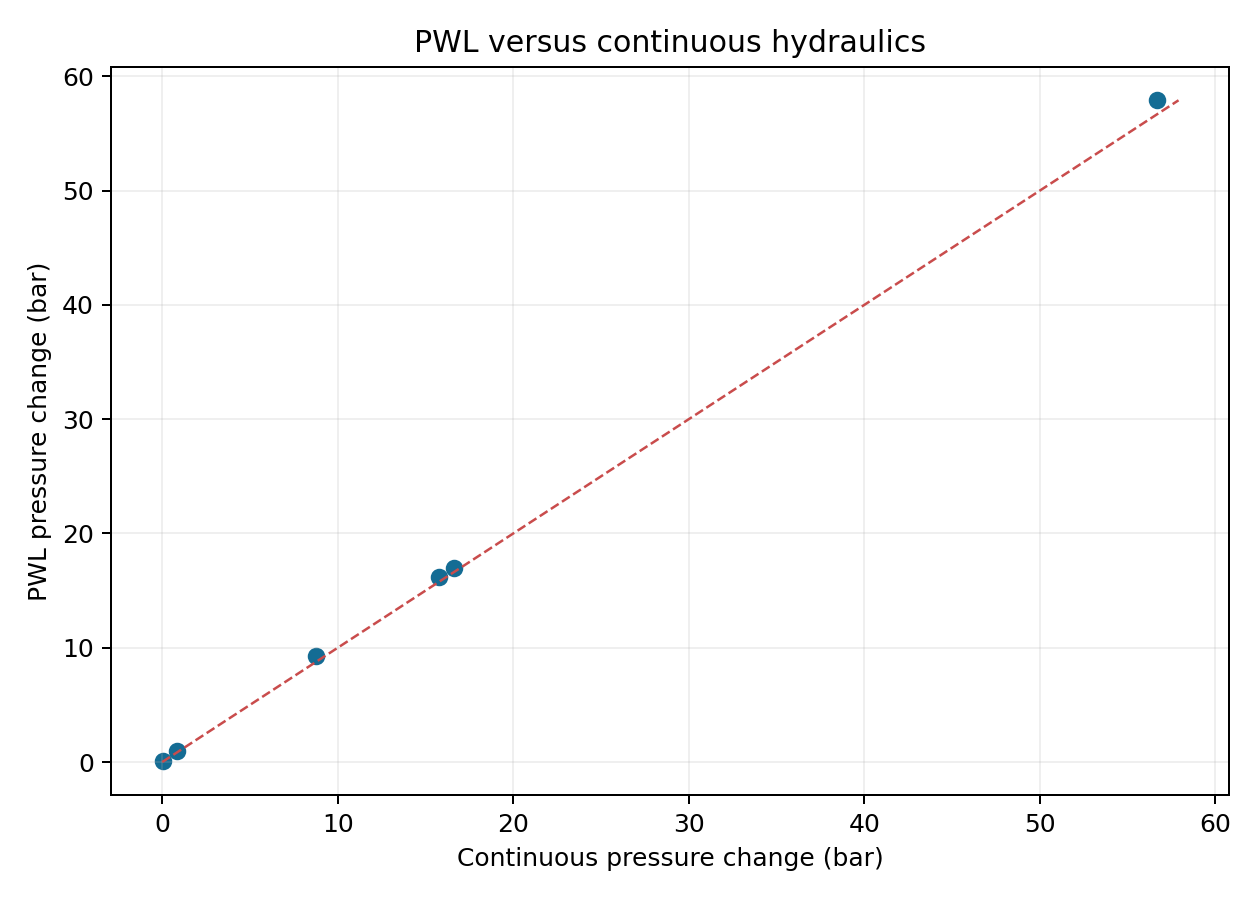

Values plotted in this chart, from the file beside it:
segment_id, diameter_in, peak_mass_flow_kg_s, pwl_pressure_drop_bar, continuous_pressure_drop_bar, absolute_error_bar, acceptance_tolerance_bar, passed
SEG_0001, 8.0, 74.1, 16.16, 15.75, 0.4079, 1.0, True
SEG_0006, 10.0, 74.1, 17, 16.62, 0.3764, 1.0, True
SEG_0015, 8.0, 74.1, 57.9, 56.68, 1.223, 2.834, True
SEG_0075, 10.0, 74.1, 0.0777, 0.06432, 0.01338, 1.0, True
SEG_0078, 8.0, 74.1, 9.314, 8.737, 0.5766, 1.0, True
SEG_0085, 8.0, 74.1, 0.946, 0.86, 0.08607, 1.0, True
